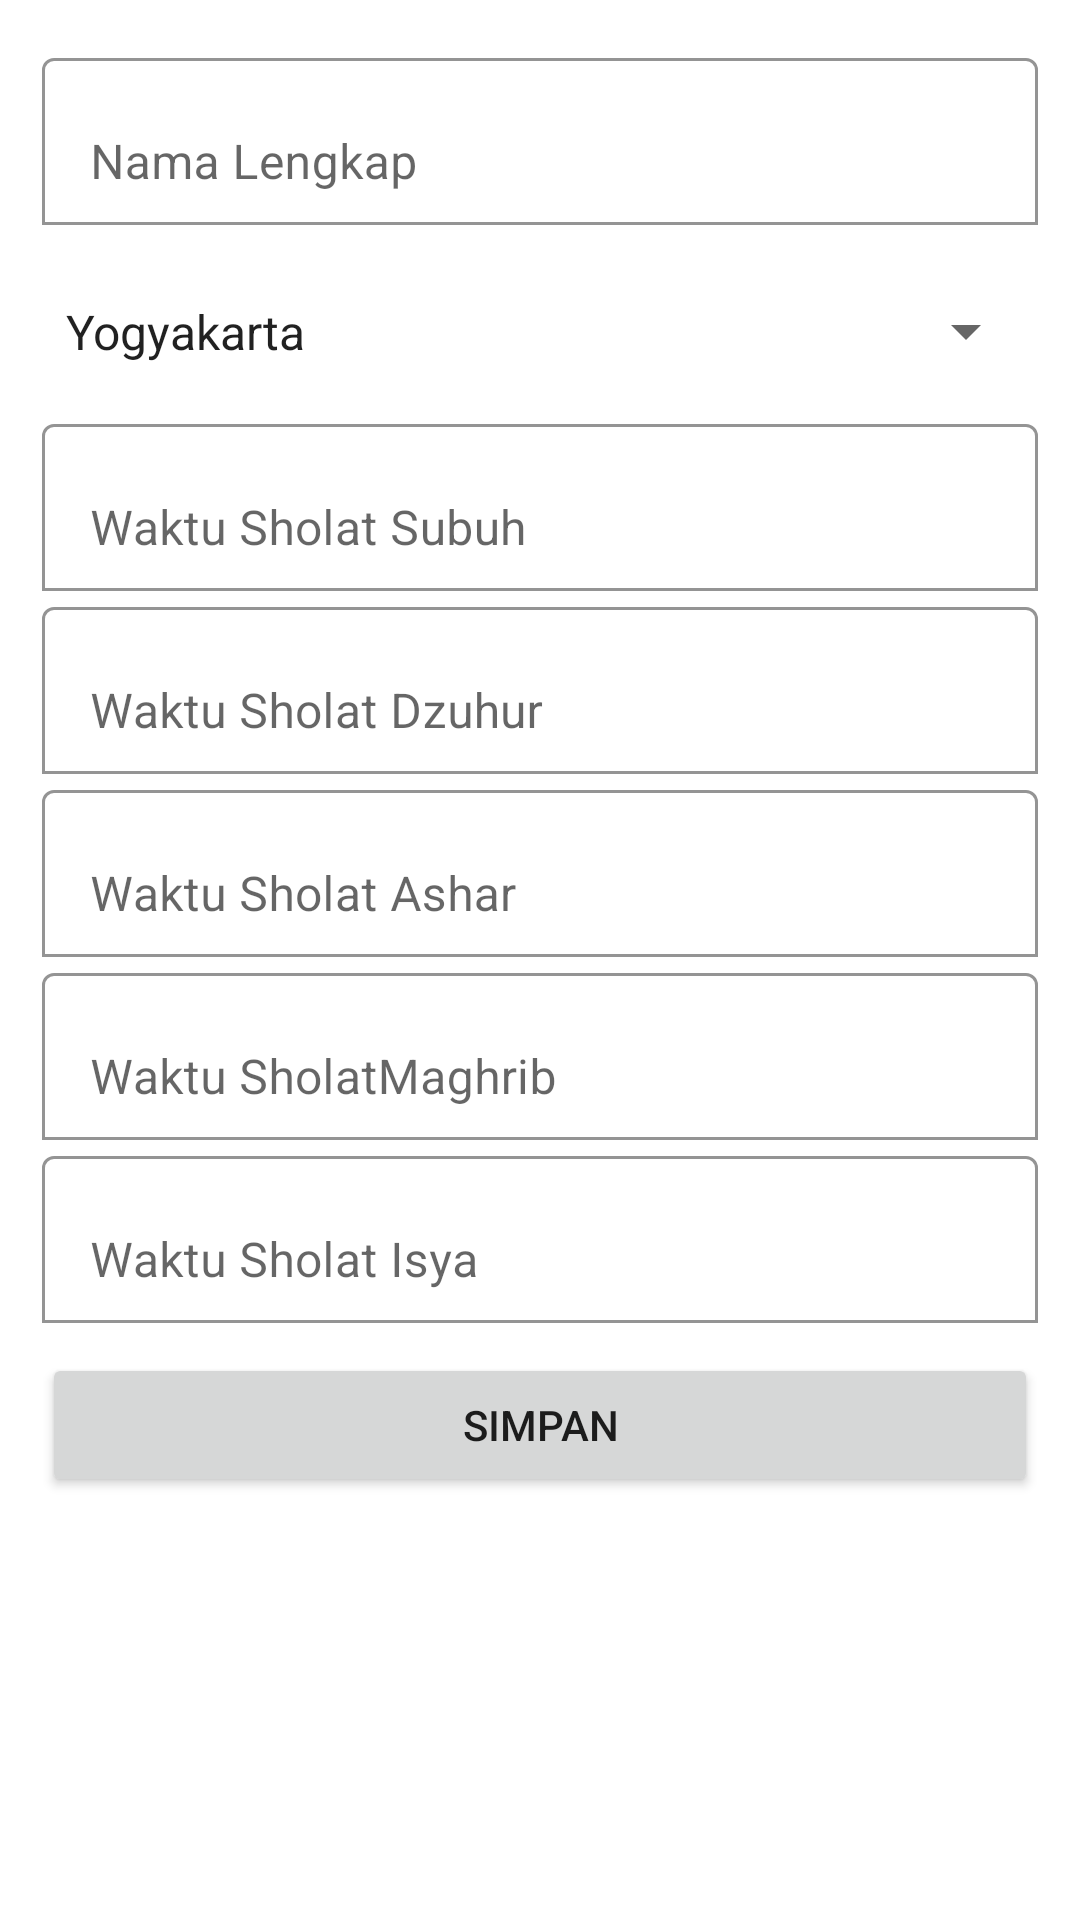

The Android layout XML behind this screen, and the referenced resources:
<!-- AndroidManifest.xml: application theme Theme.PAM_Remedi -->
<!-- res/layout/activity_editor.xml -->
<?xml version="1.0" encoding="utf-8"?>
<ScrollView xmlns:android="http://schemas.android.com/apk/res/android"
    xmlns:app="http://schemas.android.com/apk/res-auto"
    xmlns:tools="http://schemas.android.com/tools"
    android:layout_width="match_parent"
    android:layout_height="match_parent"
    tools:context=".EditorActivity">

    <LinearLayout
        android:layout_width="match_parent"
        android:layout_height="wrap_content"
        android:orientation="vertical"
        android:padding="14dp">
        <com.google.android.material.textfield.TextInputLayout
            android:layout_width="match_parent"
            android:layout_height="wrap_content"
            app:boxBackgroundColor="@color/white"
            app:boxBackgroundMode="outline">
            <EditText
                android:id="@+id/nama"
                android:layout_width="match_parent"
                android:layout_height="wrap_content"
                android:inputType="textPersonName"
                android:hint="Nama Lengkap" />
        </com.google.android.material.textfield.TextInputLayout>
        <com.google.android.material.textfield.TextInputLayout
            android:layout_width="match_parent"
            android:layout_height="wrap_content"
            android:layout_marginTop="10dp"
            app:boxBackgroundColor="@color/white"
            app:boxBackgroundMode="outline">

            <Spinner
                android:entries="@array/spinKota"
                android:layout_width="match_parent"
                android:layout_height="51dp"
                android:inputType="textPersonName" />
        </com.google.android.material.textfield.TextInputLayout>
        <com.google.android.material.textfield.TextInputLayout
            android:layout_width="match_parent"
            android:layout_height="wrap_content"
            app:boxBackgroundColor="@color/white"
            app:boxBackgroundMode="outline">
            <EditText
                android:id="@+id/subuh"
                android:layout_width="match_parent"
                android:layout_height="wrap_content"
                android:inputType="textPersonName"
                android:hint="Waktu Sholat Subuh" />
        </com.google.android.material.textfield.TextInputLayout>
        <com.google.android.material.textfield.TextInputLayout
            android:layout_width="match_parent"
            android:layout_height="wrap_content"
            app:boxBackgroundColor="@color/white"
            app:boxBackgroundMode="outline">
            <EditText
                android:id="@+id/dzuhur"
                android:layout_width="match_parent"
                android:layout_height="wrap_content"
                android:inputType="textPersonName"
                android:hint="Waktu Sholat Dzuhur" />
        </com.google.android.material.textfield.TextInputLayout>
        <com.google.android.material.textfield.TextInputLayout
            android:layout_width="match_parent"
            android:layout_height="wrap_content"
            app:boxBackgroundColor="@color/white"
            app:boxBackgroundMode="outline">
            <EditText
                android:id="@+id/ashar"
                android:layout_width="match_parent"
                android:layout_height="wrap_content"
                android:inputType="textPersonName"
                android:hint="Waktu Sholat Ashar" />
        </com.google.android.material.textfield.TextInputLayout>
        <com.google.android.material.textfield.TextInputLayout
            android:layout_width="match_parent"
            android:layout_height="wrap_content"
            app:boxBackgroundColor="@color/white"
            app:boxBackgroundMode="outline">
            <EditText
                android:id="@+id/maghrib"
                android:layout_width="match_parent"
                android:layout_height="wrap_content"
                android:inputType="textPersonName"
                android:hint="Waktu SholatMaghrib" />
        </com.google.android.material.textfield.TextInputLayout>
        <com.google.android.material.textfield.TextInputLayout
            android:layout_width="match_parent"
            android:layout_height="wrap_content"
            app:boxBackgroundColor="@color/white"
            app:boxBackgroundMode="outline">
            <EditText
                android:id="@+id/isya"
                android:layout_width="match_parent"
                android:layout_height="wrap_content"
                android:inputType="textPersonName"
                android:hint="Waktu Sholat Isya" />
        </com.google.android.material.textfield.TextInputLayout>

        <Button
            android:id="@+id/btn_save"
            android:layout_width="match_parent"
            android:layout_height="wrap_content"
            android:layout_marginTop="10dp"
            android:text="Simpan" />
    </LinearLayout>
</ScrollView>
<!-- resources referenced by this layout -->
<resources>
  <string-array name="spinKota">
          <item>Yogyakarta</item>
          <item>Bangka Belitung</item>
          <item>Semarang</item>
          <item>Solo</item>
      </string-array>
  <style name="Theme.PAM_Remedi" parent="Theme.MaterialComponents.DayNight.DarkActionBar">
          
          <item name="colorPrimary">@color/purple_500</item>
          <item name="colorPrimaryVariant">@color/purple_700</item>
          <item name="colorOnPrimary">@color/white</item>
          
          <item name="colorSecondary">@color/teal_200</item>
          <item name="colorSecondaryVariant">@color/teal_700</item>
          <item name="colorOnSecondary">@color/black</item>
          
          <item name="android:statusBarColor" tools:targetApi="l">?attr/colorPrimaryVariant</item>
          
      </style>
  <!-- not gathered from this repository: default colours our renderer supplied (Android Studio template values) -->
  <color name="purple_500">#FF6200EE</color>
  <color name="purple_700">#FF3700B3</color>
  <color name="teal_200">#FF03DAC5</color>
  <color name="teal_700">#FF018786</color>
  <color name="black">#FF000000</color>
  <color name="white">#FFFFFFFF</color>
</resources>
